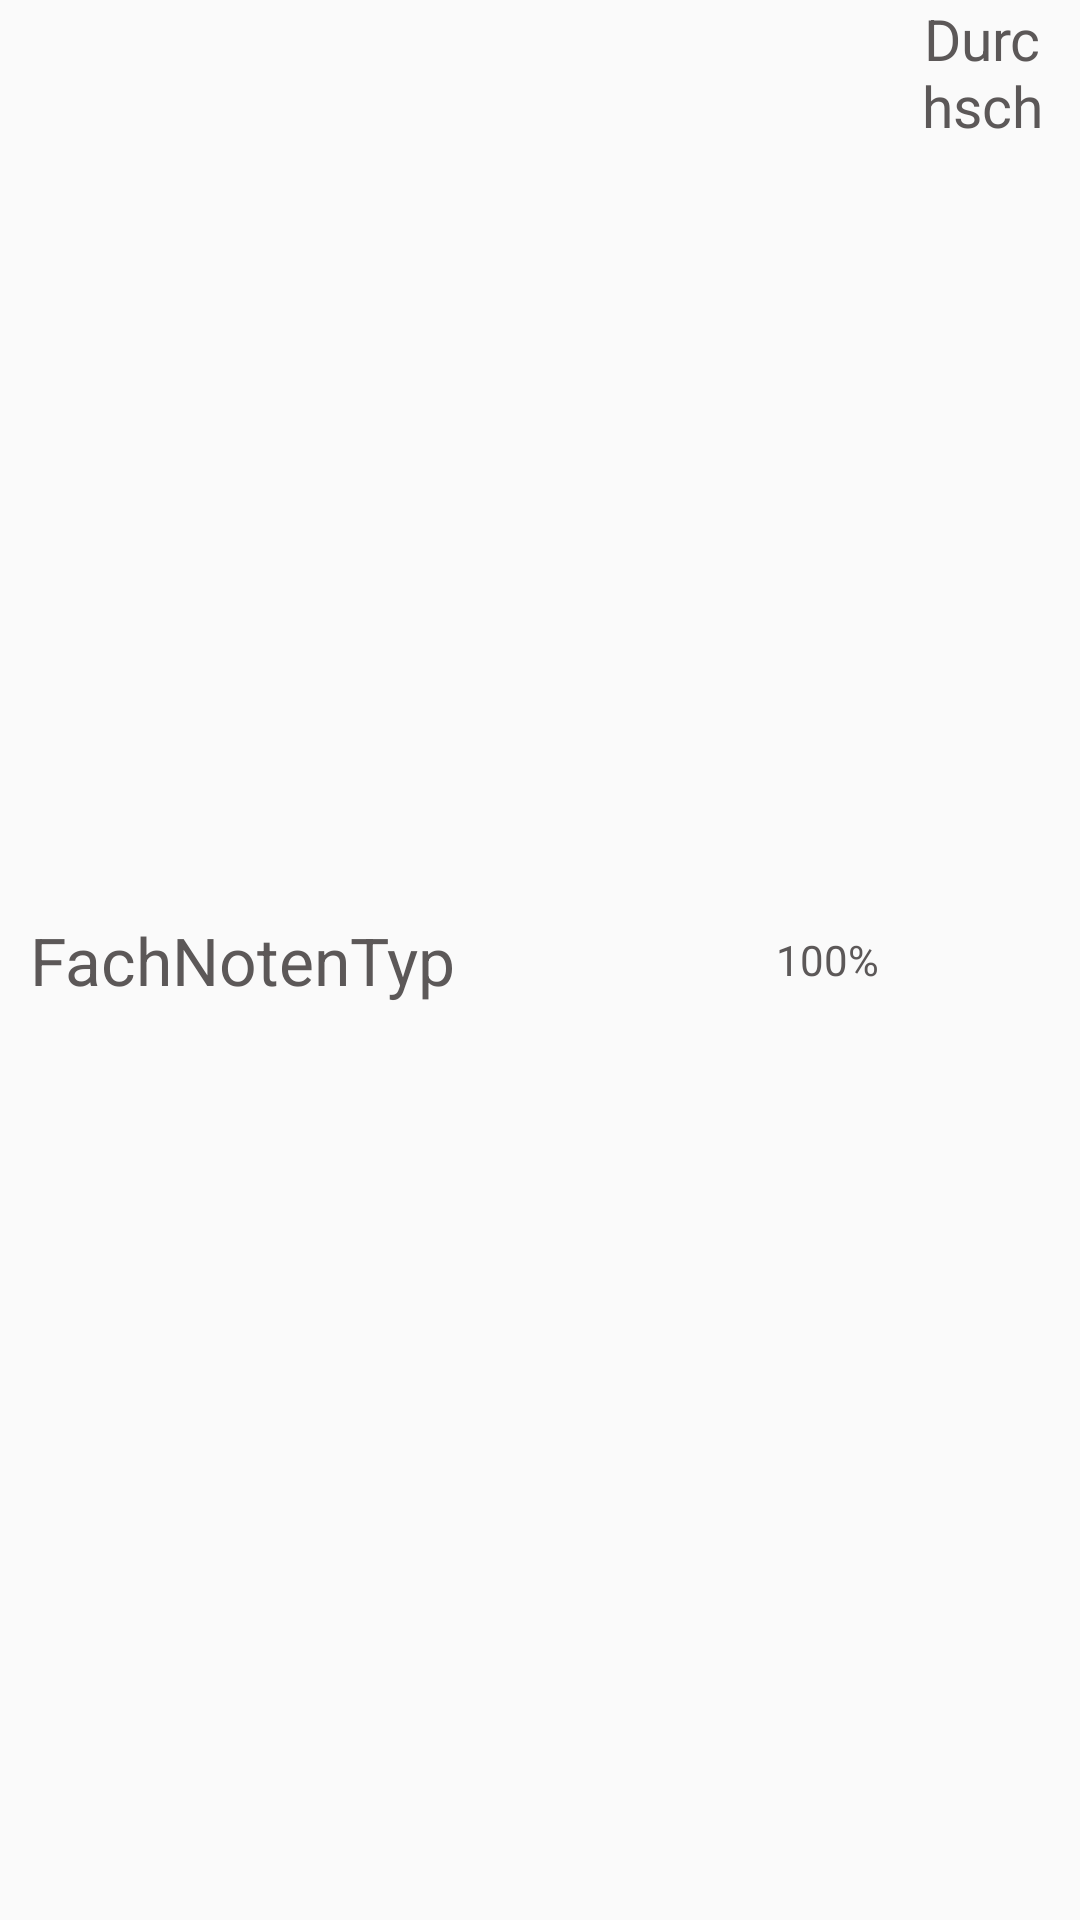

Reconstruct the res/layout file that produces this screen, plus the resources it refers to.
<!-- AndroidManifest.xml: application theme AppTheme -->
<!-- res/layout/fachnotenitem.xml -->
<?xml version="1.0" encoding="utf-8"?>
<RelativeLayout xmlns:android="http://schemas.android.com/apk/res/android"
    android:layout_width="fill_parent"
    android:layout_height="wrap_content"
    android:layout_weight="0.67">

    <TextView
        android:id="@+id/fachnotenitem_note"
        android:layout_width="45dp"
        android:layout_height="45dp"
        android:layout_alignParentRight="true"
        android:layout_alignParentTop="true"
        android:layout_centerVertical="true"
        android:layout_marginRight="10dp"
        android:background="@drawable/round_button"
        android:gravity="center"
        android:text="Durchschnitt"
        android:textAppearance="?android:attr/textAppearanceLarge"
        android:textSize="19dp" />

    <TextView
        android:id="@+id/fachnotenitem_typ"
        android:layout_width="wrap_content"
        android:layout_height="wrap_content"
        android:layout_alignParentLeft="true"
        android:layout_alignParentStart="true"
        android:layout_centerVertical="true"
        android:layout_marginLeft="10dp"
        android:text="FachNotenTyp"
        android:textAppearance="?android:attr/textAppearanceLarge" />

    <TextView
        android:id="@+id/fachnotenitem_gewichtung"
        android:layout_width="wrap_content"
        android:layout_height="wrap_content"
        android:layout_centerVertical="true"
        android:layout_marginRight="12dp"
        android:layout_toLeftOf="@+id/fachnotenitem_note"
        android:layout_toStartOf="@+id/fachnotenitem_note"
        android:text="100%"
        android:textAppearance="?android:attr/textAppearanceSmall" />

</RelativeLayout>
<!-- resources referenced by this layout -->
<resources>
  <style name="AppTheme" parent="@android:style/Theme.Holo.Light">
          <item name="android:actionBarStyle">@style/MyActionBarTheme</item>
          <item name="android:windowBackground">@color/background</item>
          <item name="android:textColorPrimary">@color/title</item>
          <item name="android:textColor">@color/text_secondary</item>
          <item name="android:editTextColor">@color/text_primary</item>
  
      </style>
  <style name="MyActionBarTheme" parent="@android:style/Widget.Holo.Light.ActionBar">
          <item name="android:background">@color/primary</item>
  
      </style>
  <color name="background">#FAFAFA</color>
  <color name="title">#FFFFFF</color>
  <color name="text_secondary">#5C5858</color>
  <color name="text_primary">#5C5858</color>
  <color name="primary">#4CC417</color>
</resources>
